3-way image classification set "car_parts_dataset" from GitHub (caip-csa-grcymt-team/car-part-defect-ML-classifier); label vocabulary: major defect, minor defect, no defect.

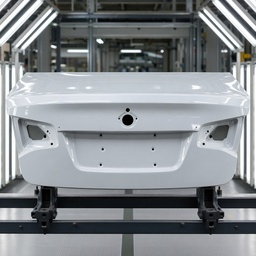
Label: no defect

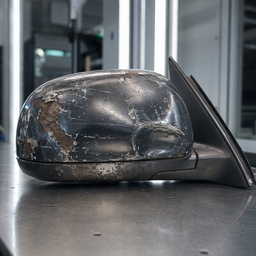
Label: major defect

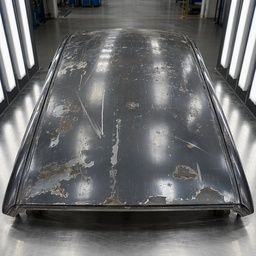
Label: major defect

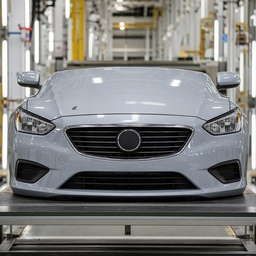
Label: minor defect

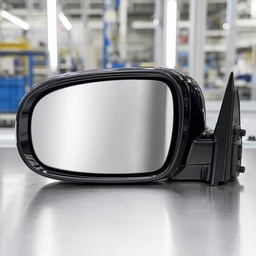
Label: no defect

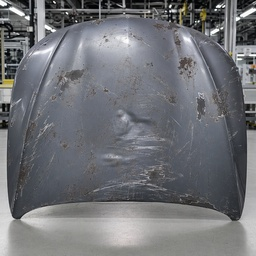
Label: major defect
